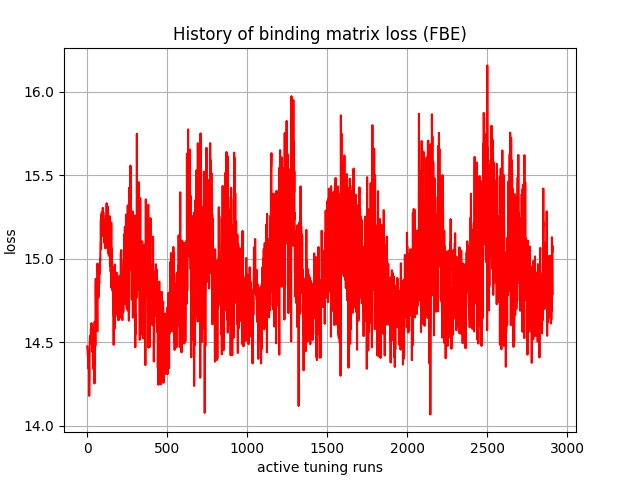

The data file committed next to this chart (first rows):
, 0
0, 14.48
1, 14.46
2, 14.45
3, 14.43
4, 14.42
5, 14.4
6, 14.44
7, 14.38
8, 14.34
9, 14.38
10, 14.41
11, 14.33
12, 14.18
13, 14.23
14, 14.29
15, 14.5
16, 14.52
17, 14.54
18, 14.5
19, 14.54
20, 14.5
21, 14.53
22, 14.54
23, 14.59
24, 14.57
25, 14.5
26, 14.62
27, 14.58
28, 14.49
29, 14.6
30, 14.49
31, 14.44
32, 14.53
33, 14.44
34, 14.56
35, 14.5
36, 14.55
37, 14.49
38, 14.49
39, 14.34
40, 14.59
41, 14.59
42, 14.39
43, 14.37
44, 14.39
45, 14.25
46, 14.62
47, 14.48
48, 14.4
49, 14.56
50, 14.48
51, 14.49
52, 14.82
53, 14.88
54, 14.74
55, 14.62
56, 14.58
57, 14.73
58, 14.79
59, 14.69
... 2,850 more rows
